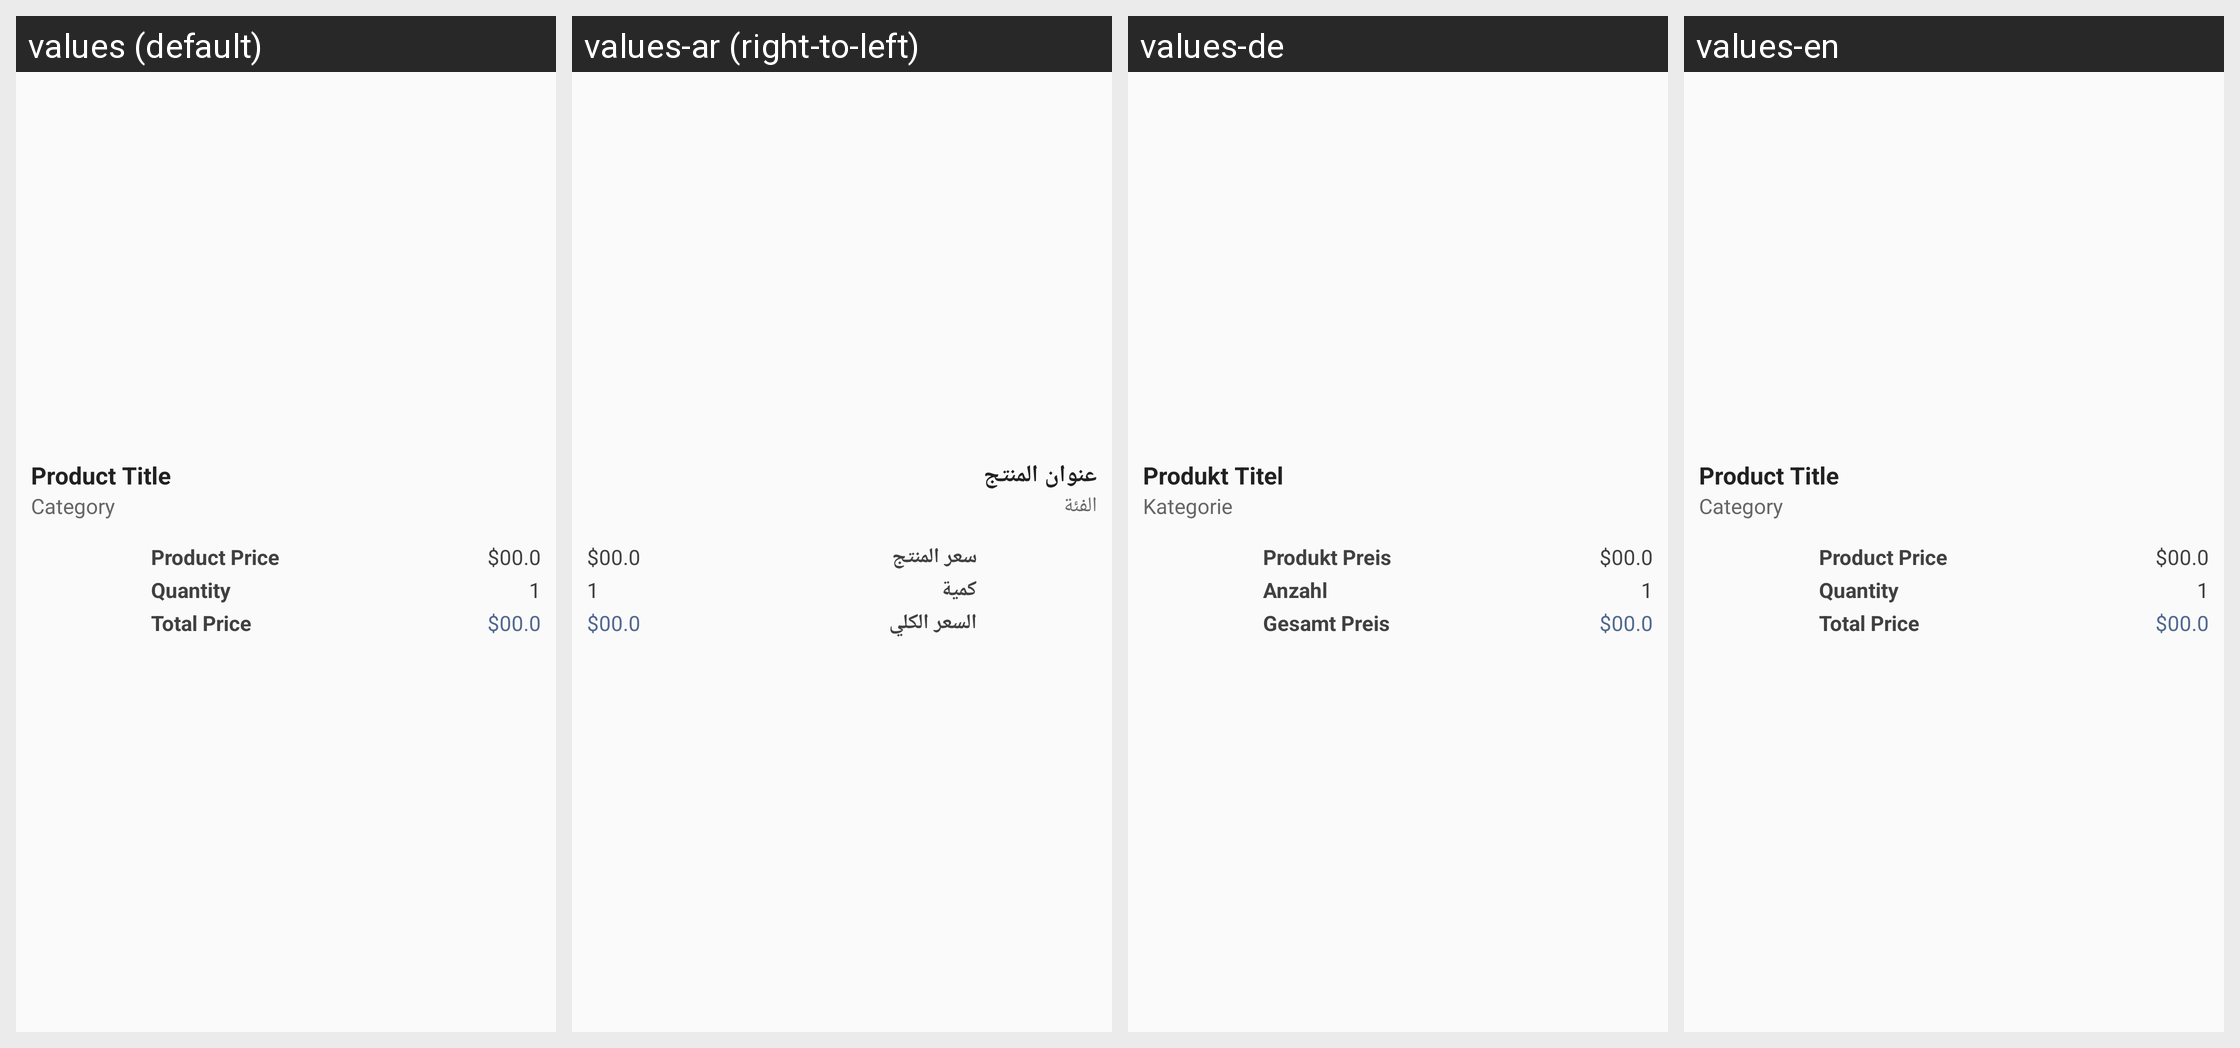

Here is an Android app screen in its default locale and in the app's own translations. Write out the translated-string differences for the strings that appear on this screen.
Android screen res/layout/layout_card_item_checkout.xml rendered under 4 locales, left to right: values (default), values-ar (right-to-left), values-de, values-en. Device: Nexus 5 (rendered at 1080×1920; each locale shown at half size, 540×960, under a caption strip naming it); theme AppTheme.
Strings drawn on this screen, with the default value and each locale's value (text and hints the layout hard-codes, and strings that could not be matched under every locale, appear in the picture but are not listed):

product_title
  values: Product Title
  values-ar: عنوان المنتج
  values-de: Produkt Titel
  values-en: Product Title

category
  values: Category
  values-ar: الفئة
  values-de: Kategorie
  values-en: Category

product_price
  values: Product Price
  values-ar: سعر المنتج
  values-de: Produkt Preis
  values-en: Product Price

quantity
  values: Quantity
  values-ar: كمية
  values-de: Anzahl
  values-en: Quantity

total_price
  values: Total Price
  values-ar: السعر الكلي
  values-de: Gesamt Preis
  values-en: Total Price
